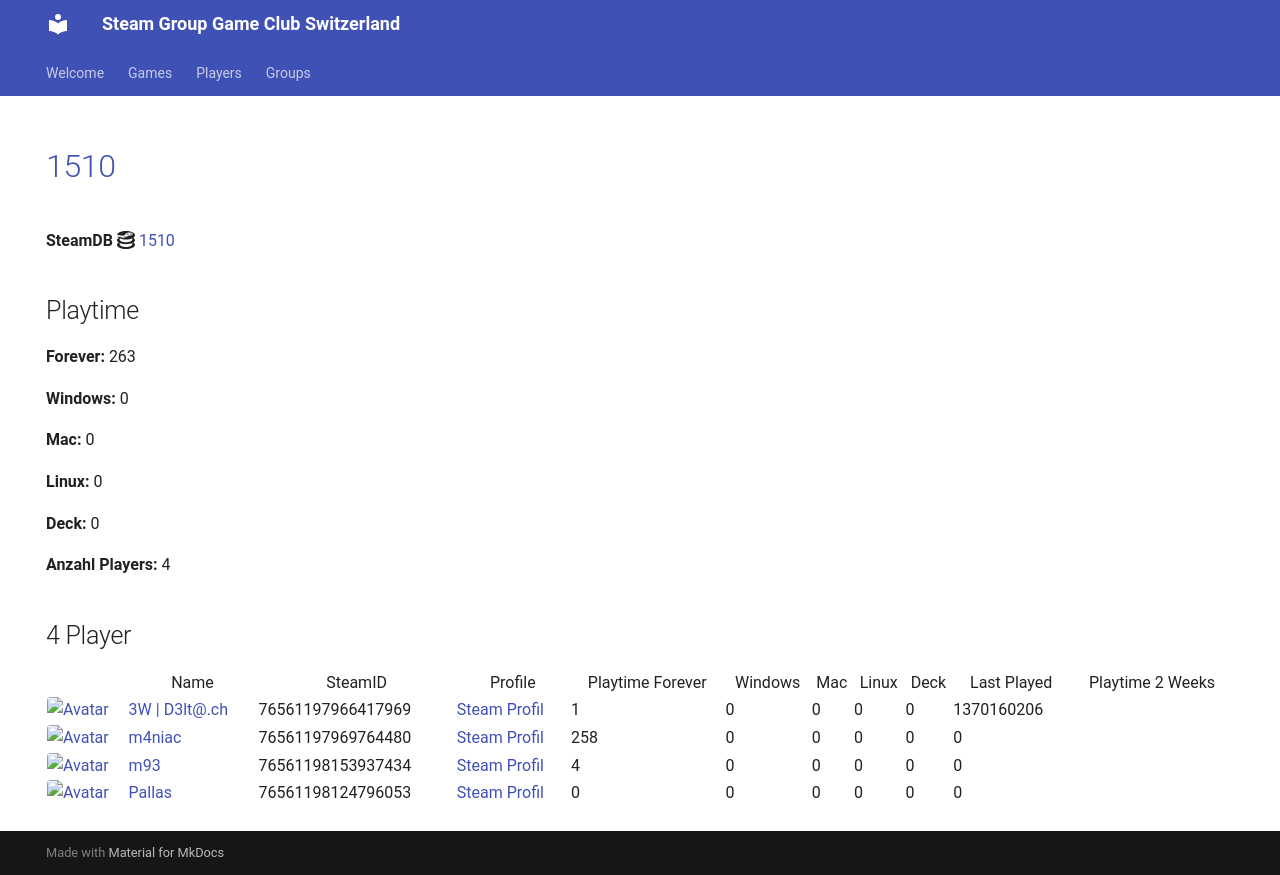

repository: Game-Club-Switzerland/steam.gameclub.ch · page: game/1510/index.html · generator: mkdocs

---
hide:
  - navigation
  - toc
---
# <a href="https://store.steampowered.com/app/1510">1510</a>

**SteamDB :simple-steamdb:** <a href="https://steamdb.info/app/1510">1510</a>

## Playtime

**Forever:** 263

**Windows:** 0

**Mac:** 0

**Linux:** 0

**Deck:** 0

**Anzahl Players:** 4
## 4 Player

<table id="charts-table" class="display" style="width:100%">
            <thead>
                <tr>
                    <th></th>
                    <th>Name</th>
                    <th>SteamID</th>
                    <th>Profile</th>
                    <th>Playtime Forever</th>
                    <th>Windows</th>
                    <th>Mac</th>
                    <th>Linux</th>
                    <th>Deck</th>
                    <th>Last Played</th>
                    <th>Playtime 2 Weeks</th>
                </tr>
            </thead>
            <tbody>
        <tr>
<td><a href="/player/76561197966417969" target="_blank" title="3W | D3lt@.ch"><img src="https://avatars.steamstatic.com/363ea361fc7ff2a14a2a780a5e15e66cee03e434_full.jpg" alt="Avatar" style="width:48px;height:48px;border-radius:4px;"></a></td><td><a href="/player/76561197966417969" target="_blank" title="3W | D3lt@.ch">3W | D3lt@.ch</a></td><td>76561197966417969</td><td><a href="https://steamcommunity.com/id/3wd3lta/" target="_blank">Steam Profil</a></td><td>1</td><td>0</td><td>0</td><td>0</td><td>0</td><td>1370160206</td><td></td></tr>
<tr>
<td><a href="/player/76561198153937434" target="_blank" title="m93"><img src="https://avatars.steamstatic.com/1c0b5c37a442a2d39f32902ec42f2e26ba6a142e_full.jpg" alt="Avatar" style="width:48px;height:48px;border-radius:4px;"></a></td><td><a href="/player/76561198153937434" target="_blank" title="m93">m93</a></td><td>76561198153937434</td><td><a href="https://steamcommunity.com/profiles/76561198153937434/" target="_blank">Steam Profil</a></td><td>4</td><td>0</td><td>0</td><td>0</td><td>0</td><td>0</td><td></td></tr>
<tr>
<td><a href="/player/76561197969764480" target="_blank" title="m4niac"><img src="https://avatars.steamstatic.com/7d4a07b7909b83ce6e61db85a98ab4e315c3e6b2_full.jpg" alt="Avatar" style="width:48px;height:48px;border-radius:4px;"></a></td><td><a href="/player/76561197969764480" target="_blank" title="m4niac">m4niac</a></td><td>76561197969764480</td><td><a href="https://steamcommunity.com/profiles/76561197969764480/" target="_blank">Steam Profil</a></td><td>258</td><td>0</td><td>0</td><td>0</td><td>0</td><td>0</td><td></td></tr>
<tr>
<td><a href="/player/76561198124796053" target="_blank" title="Pallas"><img src="https://avatars.steamstatic.com/4630dfff0852bfa9ba5d90058491e1b218af8dd6_full.jpg" alt="Avatar" style="width:48px;height:48px;border-radius:4px;"></a></td><td><a href="/player/76561198124796053" target="_blank" title="Pallas">Pallas</a></td><td>76561198124796053</td><td><a href="https://steamcommunity.com/profiles/76561198124796053/" target="_blank">Steam Profil</a></td><td>0</td><td>0</td><td>0</td><td>0</td><td>0</td><td>0</td><td></td></tr>
</tbody>
</table>
